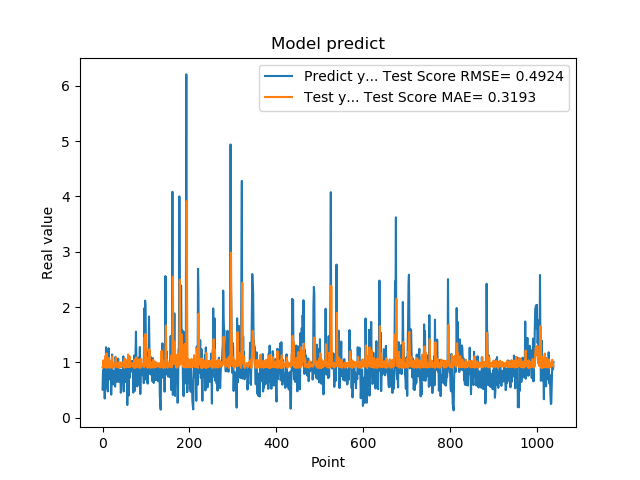

Values plotted in this chart, from the file beside it:
5.082880258560180664e-01, 9.087539868696627998e-01
8.640019893646240234e-01, 9.128052346649219162e-01
8.469420075416564941e-01, 1.037433999303762677e+00
7.976629734039306641e-01, 9.468198870451581817e-01
9.608020186424257592e-01, 9.426884798028146717e-01
3.470349907875061035e-01, 9.814979710277750291e-01
9.546210169792177513e-01, 9.109194919268217561e-01
5.251880288124084473e-01, 1.120826199946091117e+00
1.275226235389709695e+00, 9.085004276554641267e-01
8.723750114440917969e-01, 1.164075983964362848e+00
7.321749925613403320e-01, 9.058579868289147186e-01
7.640249729156494141e-01, 9.304236365077872550e-01
4.752210080623626154e-01, 9.589452650462039207e-01
7.414129972457885742e-01, 9.223872013893565924e-01
1.258002042770385520e+00, 1.016203411105798704e+00
7.274609804153442383e-01, 1.080504408866782784e+00
7.892770171165466309e-01, 9.004995648054060498e-01
6.914690136909484863e-01, 9.642263701232585138e-01
7.093830108642578125e-01, 9.382247280820190660e-01
1.014547944068908691e+00, 9.580554250129329485e-01
4.182830154895783026e-01, 1.017346830113977862e+00
1.002280950546264648e+00, 9.065447887185317244e-01
1.143296003341674805e+00, 1.109037408334871300e+00
6.746559739112854004e-01, 9.711052276852488729e-01
6.009536385536193848e-01, 9.019053264813249315e-01
6.538079977035522461e-01, 9.453503133151953675e-01
7.814120054244995117e-01, 9.670349656033235819e-01
8.469259738922119141e-01, 9.790007852310572689e-01
6.482390165328979492e-01, 9.630787270686044232e-01
5.623700022697448730e-01, 9.253769652156658143e-01
1.099647998809814453e+00, 9.447946638973360178e-01
9.541710019111632191e-01, 1.088565000919416770e+00
6.694499850273132324e-01, 9.238107618342724647e-01
6.464660167694091797e-01, 9.148670540339497448e-01
8.223180174827575684e-01, 9.525222944864242258e-01
8.300920128822326660e-01, 9.891268011781704228e-01
1.067314028739929199e+00, 9.520251736316955871e-01
6.827279925346374512e-01, 9.973411219829239061e-01
6.464239954948425293e-01, 9.061757722049041952e-01
6.881093978881835938e-01, 9.501293372490446920e-01
6.500350236892700195e-01, 9.635347375764136135e-01
8.693690299987792969e-01, 9.496881847693438017e-01
4.518609941005706787e-01, 9.985305679671138135e-01
4.952389895915984552e-01, 9.129532588483676436e-01
6.850870251655578613e-01, 9.708170012580753516e-01
8.653740286827087402e-01, 9.977901250529132016e-01
7.400469779968261719e-01, 9.887511677745817185e-01
8.204330205917358398e-01, 9.323439155294445113e-01
1.108605027198791504e+00, 9.671257420127955529e-01
4.751499891281127930e-01, 1.010402907408862960e+00
9.457899928092955433e-01, 9.028282001344029029e-01
7.877500057220458984e-01, 1.071188247779885083e+00
9.367713332176208496e-01, 9.261628644160170287e-01
6.470239758491516113e-01, 9.788630393912425287e-01
1.029777050018310325e+00, 9.151116645226351487e-01
9.328820109367371716e-01, 1.039853788804063539e+00
7.528370022773742676e-01, 9.308862885854971569e-01
2.307340055704117099e-01, 9.242862334247317069e-01
8.772729635238647461e-01, 9.247575135147633185e-01
7.876309752464294434e-01, 1.143024400123038520e+00
3.992269933223724365e-01, 9.362977439031557880e-01
... 979 more rows
